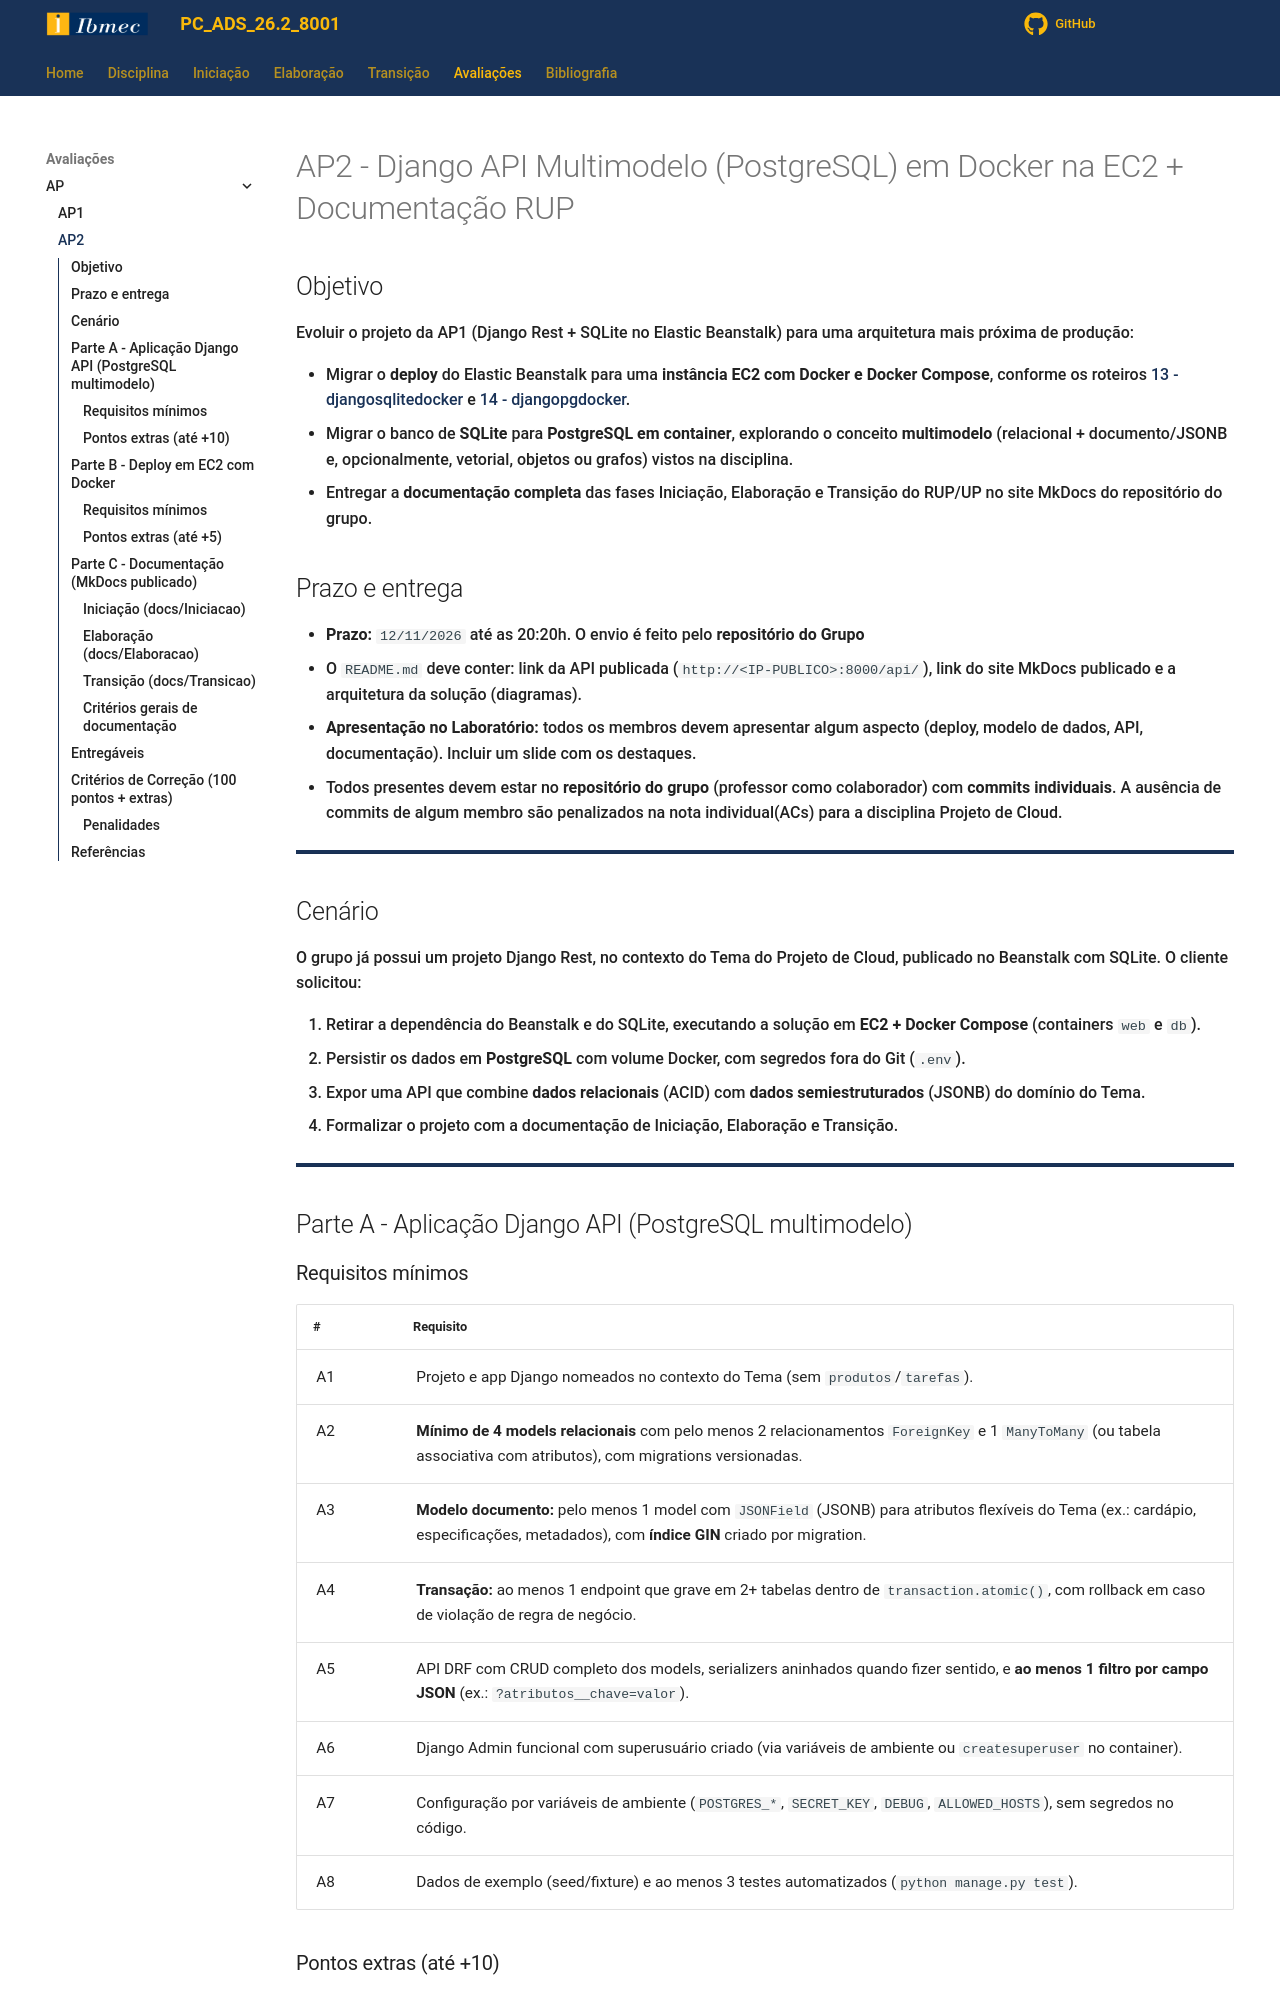

repository: jonh-carvalho/PC_ADS_26.2_8001 · page: Avalia/ap2/index.html · generator: mkdocs

# AP2 - Django API Multimodelo (PostgreSQL) em Docker na EC2 + Documentação RUP

## Objetivo

Evoluir o projeto da AP1 (Django Rest + SQLite no Elastic Beanstalk) para uma arquitetura mais próxima de produção:

- Migrar o **deploy** do Elastic Beanstalk para uma **instância EC2 com Docker e Docker Compose**, conforme os roteiros [13 - djangosqlitedocker](../Disciplina/roteiros/13%20-%20djangosqlitedocker.md) e [14 - djangopgdocker](../Disciplina/roteiros/14%20-%20djangopgdocker.md).
- Migrar o banco de **SQLite** para **PostgreSQL em container**, explorando o conceito **multimodelo** (relacional + documento/JSONB e, opcionalmente, vetorial, objetos ou grafos) vistos na disciplina.
- Entregar a **documentação completa** das fases Iniciação, Elaboração e Transição do RUP/UP no site MkDocs do repositório do grupo.

## Prazo e entrega

- **Prazo:** `12/11/2026` até as 20:20h. O envio é feito pelo **repositório do Grupo**
- O `README.md` deve conter: link da API publicada (`http://<IP-PUBLICO>:8000/api/`), link do site MkDocs publicado e a arquitetura da solução (diagramas).
- **Apresentação no Laboratório:** todos os membros devem apresentar algum aspecto (deploy, modelo de dados, API, documentação). Incluir um slide com os destaques.
- Todos presentes devem estar no **repositório do grupo** (professor como colaborador) com **commits individuais**. A ausência de commits de algum membro são penalizados na nota individual(ACs) para a disciplina Projeto de Cloud.
---

## Cenário

O grupo já possui um projeto Django Rest, no contexto do Tema do Projeto de Cloud, publicado no Beanstalk com SQLite. O cliente solicitou:

1. Retirar a dependência do Beanstalk e do SQLite, executando a solução em **EC2 + Docker Compose** (containers `web` e `db`).
2. Persistir os dados em **PostgreSQL** com volume Docker, com segredos fora do Git (`.env`).
3. Expor uma API que combine **dados relacionais** (ACID) com **dados semiestruturados** (JSONB) do domínio do Tema.
4. Formalizar o projeto com a documentação de Iniciação, Elaboração e Transição.

---

## Parte A - Aplicação Django API (PostgreSQL multimodelo)
